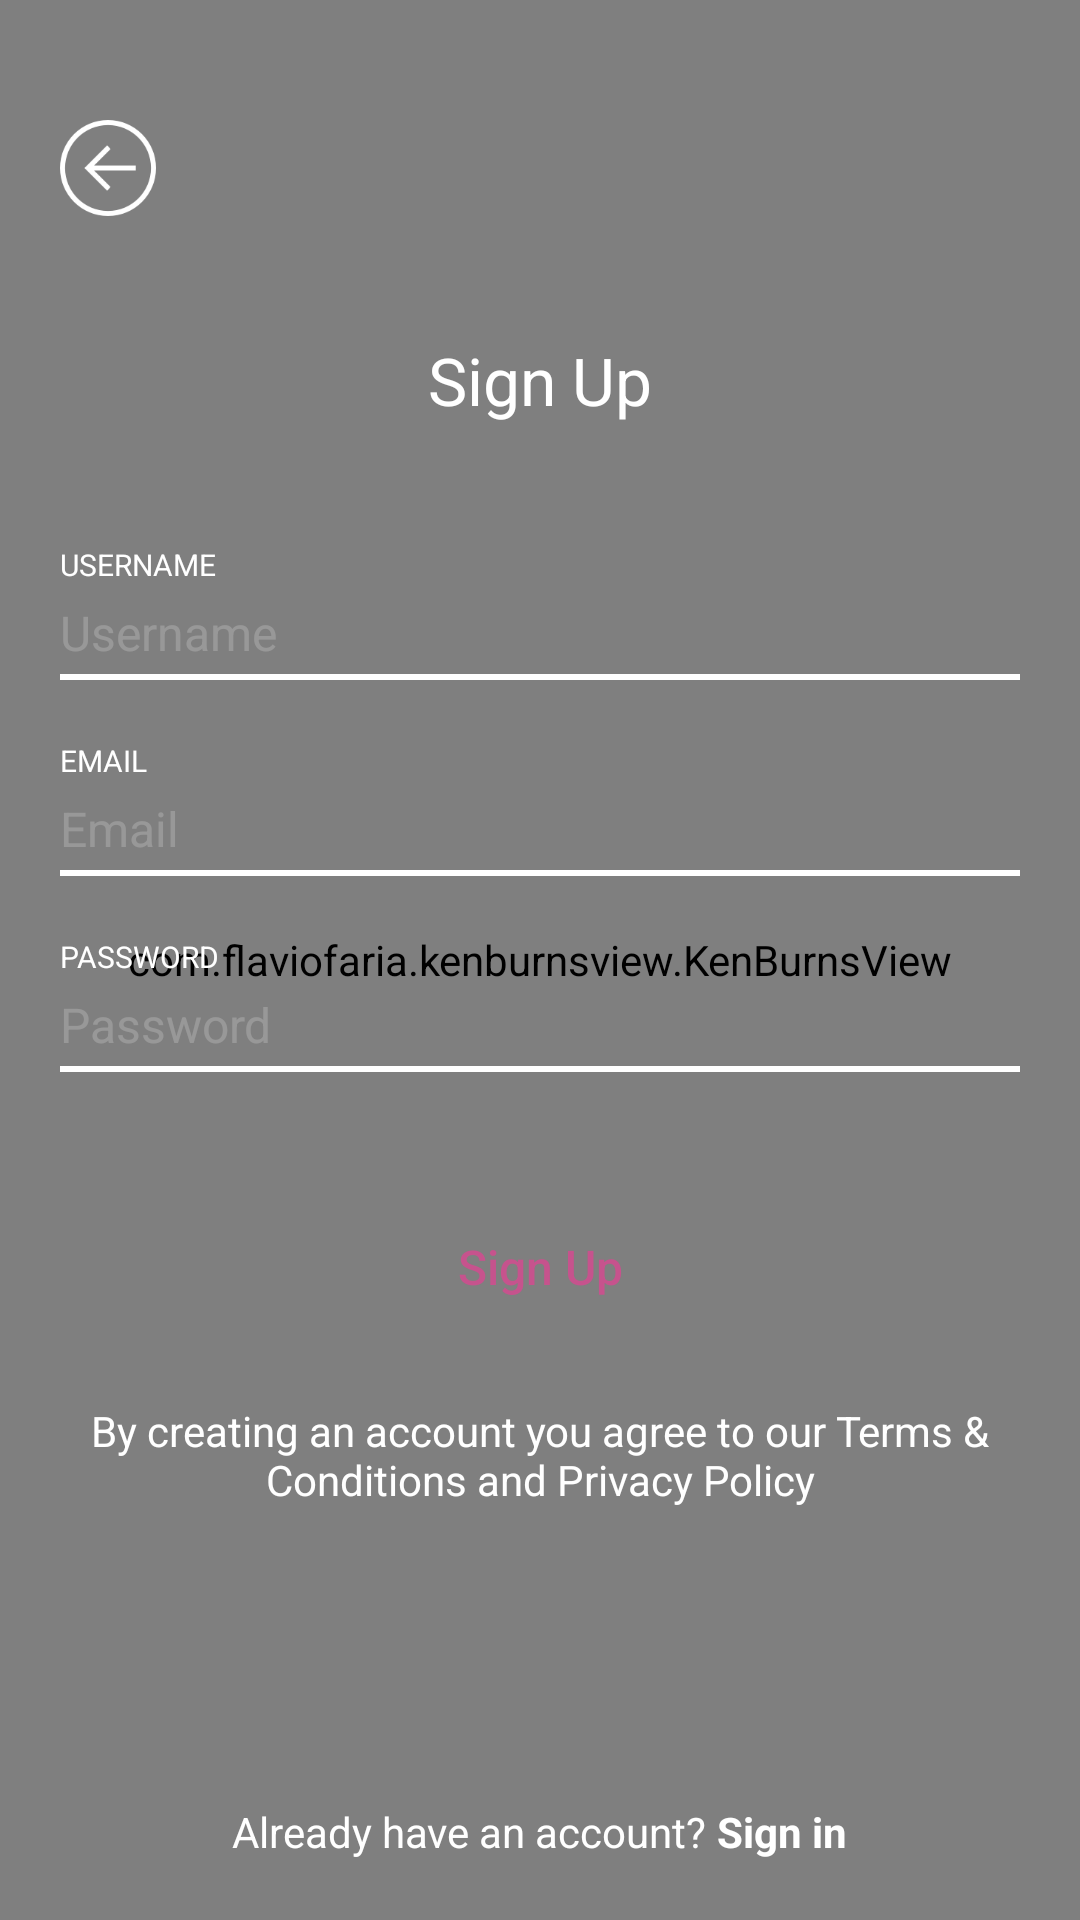

Reconstruct the res/layout file that produces this screen, plus the resources it refers to.
<!-- AndroidManifest.xml: application theme AppTheme -->
<!-- res/layout/activity_sign_up.xml -->
<?xml version="1.0" encoding="utf-8"?>
<RelativeLayout xmlns:android="http://schemas.android.com/apk/res/android"
    xmlns:tools="http://schemas.android.com/tools"
    android:id="@+id/activity_sign_up"
    android:layout_width="match_parent"
    android:layout_height="match_parent"
    tools:context="com.dytstudio.signup.SignUp">
    <com.flaviofaria.kenburnsview.KenBurnsView
        android:id="@+id/image"
        android:layout_width="match_parent"
        android:layout_height="match_parent"
        android:src="@drawable/bg" />
    <ImageView
        android:id="@+id/iv_back"
        android:layout_width="wrap_content"
        android:layout_height="wrap_content"
        android:src="@drawable/ic_action_back"
        android:layout_marginLeft="@dimen/space20"
        android:layout_marginTop="@dimen/space40"/>
    <LinearLayout
        android:id="@+id/ll_bottom"
        android:layout_width="wrap_content"
        android:layout_height="wrap_content"
        android:layout_centerHorizontal="true"
        android:orientation="horizontal"
        android:layout_alignParentBottom="true"
        android:layout_marginTop="@dimen/space20"
        android:layout_marginBottom="@dimen/space20">
        <TextView
            android:layout_width="wrap_content"
            android:layout_height="wrap_content"
            android:text="Already have an account? "
            android:textSize="@dimen/txt14"
            android:textStyle="normal"
            android:textColor="@android:color/white"
            android:gravity="center_horizontal"/>
        <TextView
            android:id="@+id/tv_sign_in"
            android:layout_width="wrap_content"
            android:layout_height="wrap_content"
            android:text="Sign in"
            android:textSize="@dimen/txt14"
            android:textStyle="bold"
            android:textColor="@android:color/white"
            android:gravity="center_horizontal"/>
    </LinearLayout>
    <LinearLayout
        android:layout_width="match_parent"
        android:layout_height="wrap_content"
        android:layout_below="@id/iv_back"
        android:layout_above="@id/ll_bottom"
        android:layout_marginTop="@dimen/space40"
        android:paddingLeft="@dimen/space20"
        android:paddingRight="@dimen/space20"
        android:gravity="center_horizontal"
        android:orientation="vertical">
        <TextView
            android:id="@+id/tv_sign_up"
            android:layout_width="wrap_content"
            android:layout_height="wrap_content"
            android:layout_below="@id/iv_back"
            android:layout_marginBottom="@dimen/space40"
            android:layout_gravity="center_horizontal"
            android:text="Sign Up"
            android:textSize="@dimen/txt22"
            android:textColor="@android:color/white" />
        <LinearLayout
            android:layout_width="match_parent"
            android:layout_height="wrap_content"
            android:orientation="vertical"
            android:paddingBottom="@dimen/space5"
            android:background="@drawable/bg_ediitext"
            android:layout_marginBottom="@dimen/space20">
            <TextView
                android:layout_width="wrap_content"
                android:layout_height="wrap_content"
                android:text="USERNAME"
                android:textSize="@dimen/txt10"
                android:textColor="@android:color/white"
                android:layout_marginBottom="@dimen/space5"/>
            <EditText
                android:id="@+id/et_username"
                android:layout_width="match_parent"
                android:layout_height="wrap_content"
                android:text=""
                android:textSize="@dimen/txt16"
                android:hint="Username"
                android:textColor="@android:color/white"
                android:textColorHint="@color/txt_hint"
                android:background="@android:color/transparent"
                android:lines="1"/>
        </LinearLayout>
        <LinearLayout
            android:layout_width="match_parent"
            android:layout_height="wrap_content"
            android:orientation="vertical"
            android:paddingBottom="@dimen/space5"
            android:background="@drawable/bg_ediitext"
            android:layout_marginBottom="@dimen/space20">
            <TextView
                android:layout_width="wrap_content"
                android:layout_height="wrap_content"
                android:text="EMAIL"
                android:textSize="@dimen/txt10"
                android:textColor="@android:color/white"
                android:layout_marginBottom="@dimen/space5"/>
            <EditText
                android:id="@+id/et_email"
                android:layout_width="match_parent"
                android:layout_height="wrap_content"
                android:text=""
                android:textSize="@dimen/txt16"
                android:hint="Email"
                android:textColor="@android:color/white"
                android:textColorHint="@color/txt_hint"
                android:lines="1"
                android:inputType="textEmailAddress"
                android:background="@android:color/transparent"/>
        </LinearLayout>
        <LinearLayout
            android:layout_width="match_parent"
            android:layout_height="wrap_content"
            android:orientation="vertical"
            android:paddingBottom="@dimen/space5"
            android:background="@drawable/bg_ediitext"
            android:layout_marginBottom="@dimen/space40">
            <TextView
                android:layout_width="wrap_content"
                android:layout_height="wrap_content"
                android:text="PASSWORD"
                android:textSize="@dimen/txt10"
                android:textColor="@android:color/white"
                android:layout_marginBottom="@dimen/space5"/>
            <EditText
                android:id="@+id/et_password"
                android:layout_width="@dimen/btn_width"
                android:layout_height="wrap_content"
                android:text=""
                android:textSize="@dimen/txt16"
                android:hint="Password"
                android:textColor="@android:color/white"
                android:textColorHint="@color/txt_hint"
                android:inputType="textPassword"
                android:lines="1"
                android:background="@android:color/transparent"/>
        </LinearLayout>
        <LinearLayout
            android:id="@+id/ll_button"
            android:layout_width="wrap_content"
            android:layout_height="wrap_content"
            android:orientation="vertical">
            <Button
                android:id="@+id/btn_sign_up"
                android:layout_width="@dimen/btn_width"
                android:layout_height="@dimen/btn_height"
                android:text="Sign Up"
                android:textAllCaps="false"
                android:textSize="@dimen/txt16"
                android:textColor="@color/colorPrimary"
                android:background="@drawable/btn_white_selector"
                android:layout_marginBottom="@dimen/space20"/>
            <TextView
                android:layout_width="@dimen/btn_width"
                android:layout_height="wrap_content"
                android:text="By creating an account you agree to our Terms &amp; Conditions and Privacy Policy"
                android:textSize="@dimen/txt14"
                android:textStyle="normal"
                android:textColor="@android:color/white"
                android:gravity="center_horizontal"/>
        </LinearLayout>
    </LinearLayout>
</RelativeLayout>
<!-- resources referenced by this layout -->
<resources>
  <color name="colorPrimary">#C6538D</color>
  <color name="txt_hint">#33FFFFFF</color>
  <dimen name="btn_height">50dp</dimen>
  <dimen name="btn_width">250dp</dimen>
  <dimen name="space20">20dp</dimen>
  <dimen name="space40">40dp</dimen>
  <dimen name="space5">5dp</dimen>
  <dimen name="txt10">10sp</dimen>
  <dimen name="txt14">14sp</dimen>
  <dimen name="txt16">16sp</dimen>
  <dimen name="txt22">22sp</dimen>
  <!-- drawable bg: jpg bitmap (drawable, 682117 bytes) -->
  <!-- drawable btn_white_selector (drawable) -->
  <?xml version="1.0" encoding="utf-8"?>
  <selector xmlns:android="http://schemas.android.com/apk/res/android">
      <item android:drawable="@drawable/bg_btn_white" android:state_active="true"/>
      <item android:drawable="@drawable/bg_btn_white_pressed" android:state_pressed="true"/>
      <item android:drawable="@drawable/bg_btn_white"/>
  </selector>
  <!-- drawable ic_action_back: png bitmap (drawable-hdpi, 832 bytes) -->
  <style name="AppTheme" parent="Theme.AppCompat.Light.DarkActionBar">
          
          <item name="colorPrimary">@color/colorPrimary</item>
          <item name="colorPrimaryDark">@color/colorPrimaryDark</item>
          <item name="colorAccent">@color/colorAccent</item>
          <item name="windowActionBar">false</item>
          <item name="windowNoTitle">true</item>
      </style>
  <!-- drawable bg_btn_white_pressed (drawable) -->
  <?xml version="1.0" encoding="utf-8"?>
  <shape xmlns:android="http://schemas.android.com/apk/res/android">
      <corners android:radius="25dp"/>
      <solid android:color="@color/yellow"/>
  </shape>
  <color name="colorPrimaryDark">#C6538D</color>
  <color name="colorAccent">#FFFFFF</color>
  <color name="yellow">#FFF895</color>
</resources>
